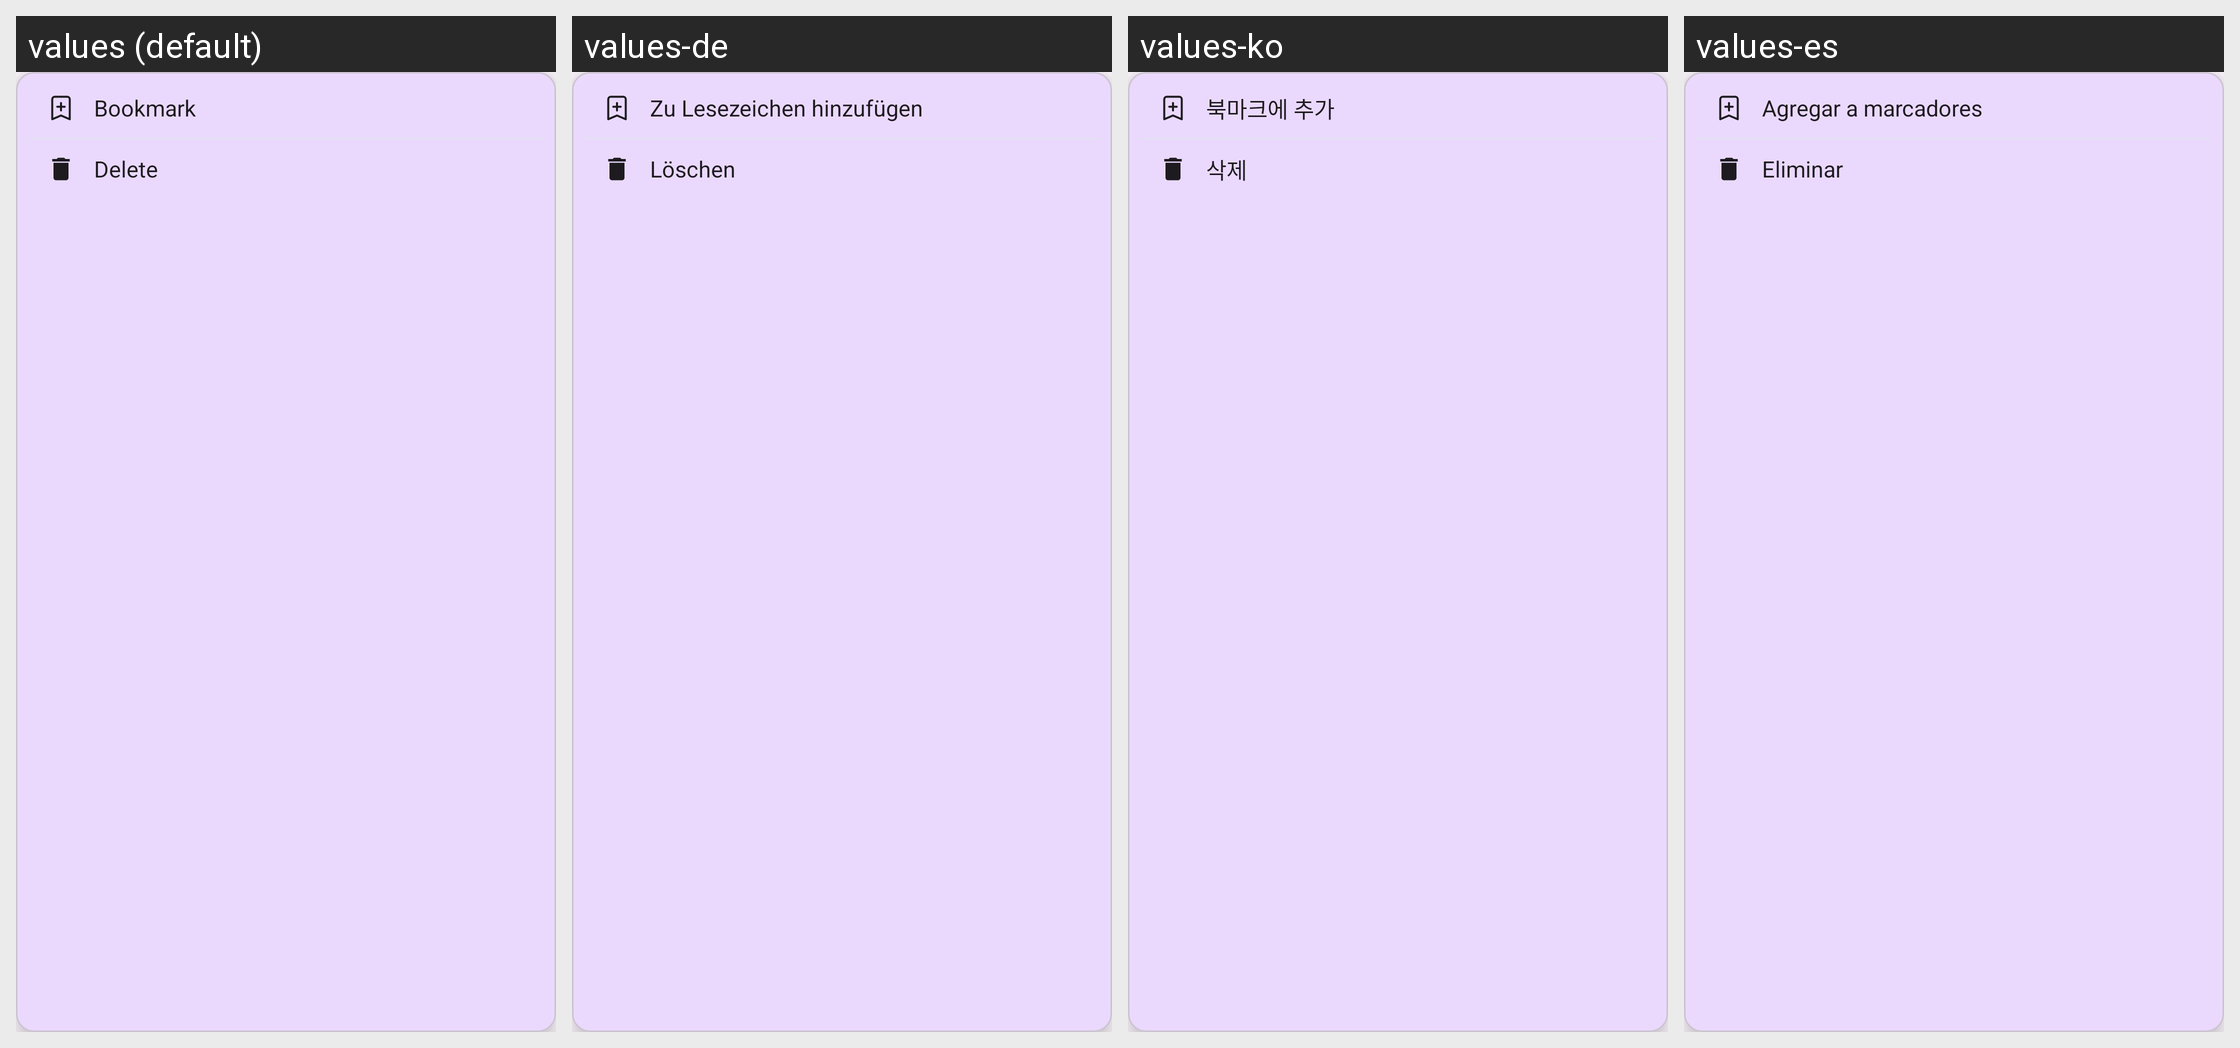

Strings drawn on this Android screen and how each of the app's shown locales translates them:
Android screen res/layout/popup_history_actions.xml rendered under 4 locales, left to right: values (default), values-de, values-ko, values-es. Device: Nexus 5 (rendered at 1080×1920; each locale shown at half size, 540×960, under a caption strip naming it); theme Theme.Browser.
Other locales in the repository, not shown: values-fr, values-hi, values-in, values-ja, values-pt, values-ru, values-zh, values-zh-rCN, values-zh-rTW.
Strings drawn on this screen, with the default value and each locale's value (text and hints the layout hard-codes, and strings that could not be matched under every locale, appear in the picture but are not listed):

bookmark_menu_add_bookmark
  values: Bookmark
  values-de: Zu Lesezeichen hinzufügen
  values-ko: 북마크에 추가
  values-es: Agregar a marcadores

bookmark_action_delete
  values: Delete
  values-de: Löschen
  values-ko: 삭제
  values-es: Eliminar
